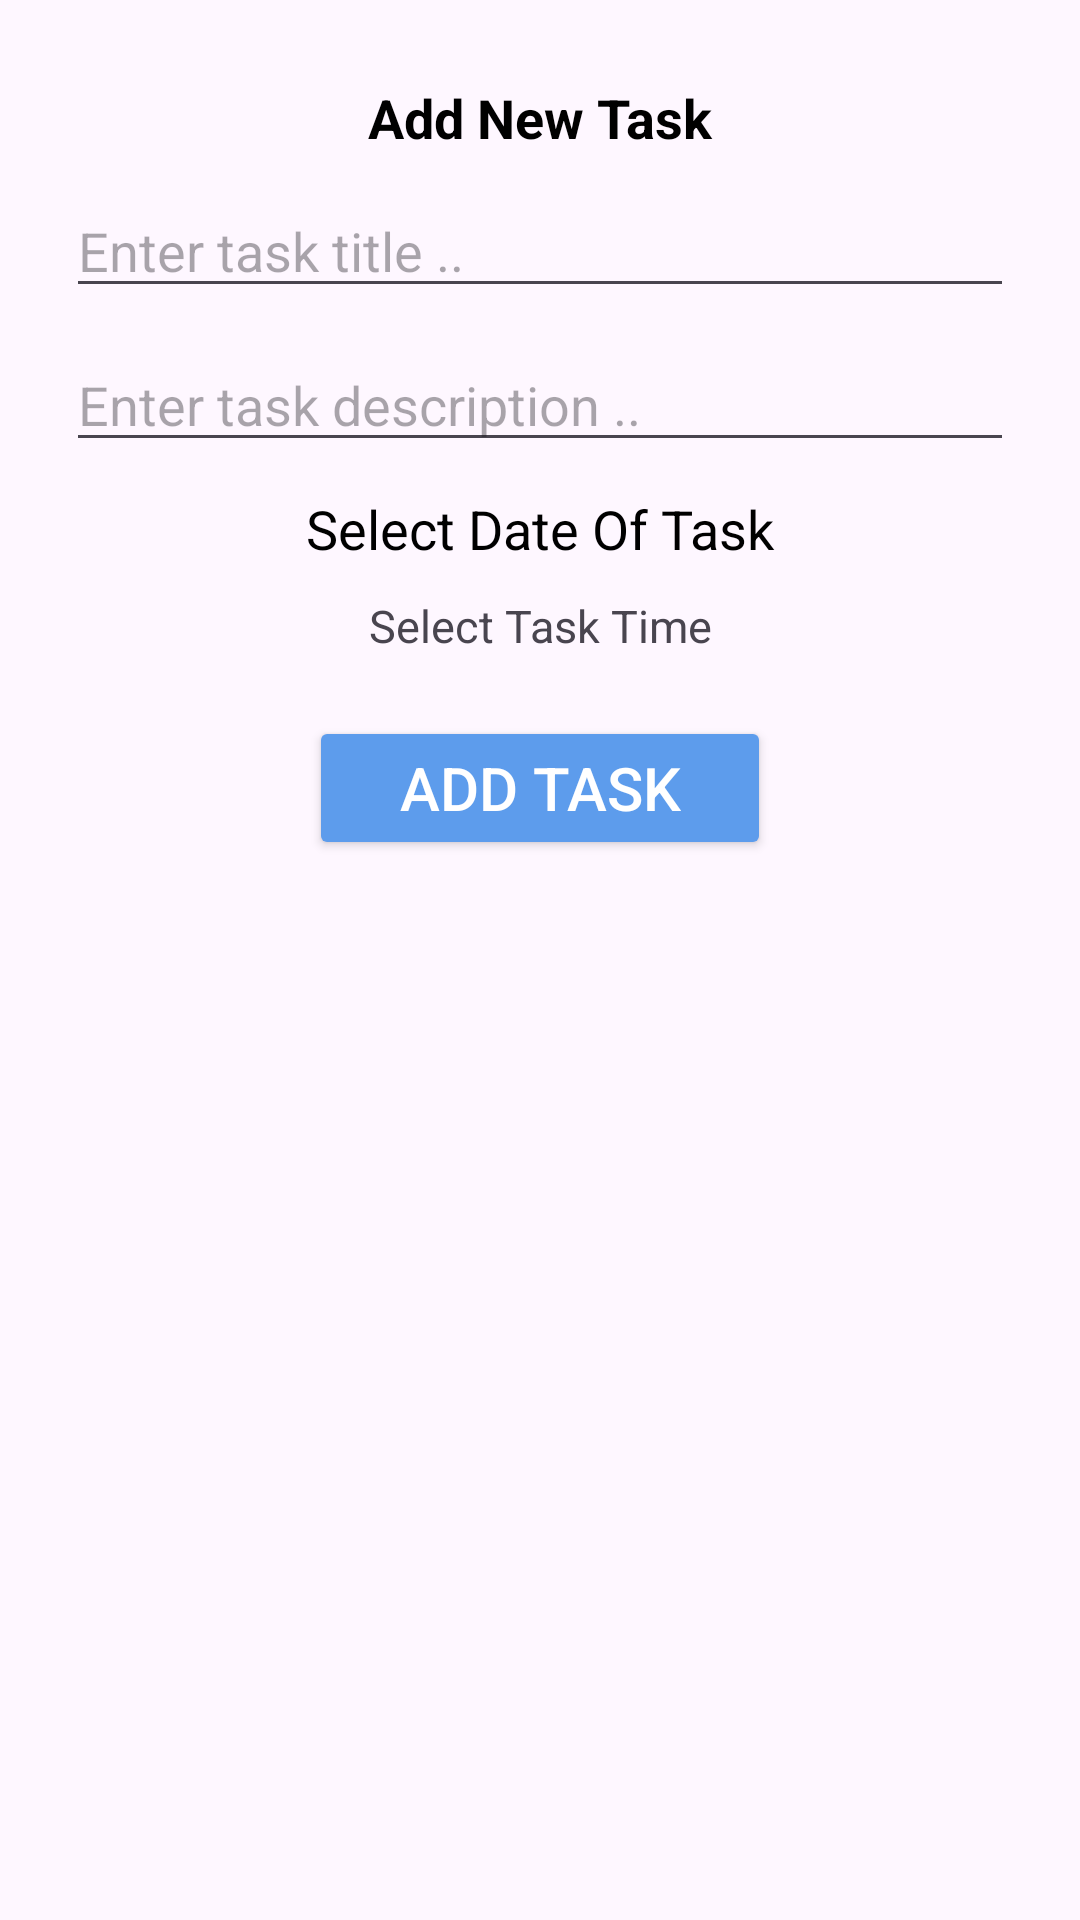

This screen was rendered from an Android layout file. Write that file and the resources it references.
<!-- AndroidManifest.xml: application theme Theme.ToDoApp -->
<!-- res/layout/fragment_add_todo.xml -->
<?xml version="1.0" encoding="utf-8"?>
<androidx.constraintlayout.widget.ConstraintLayout xmlns:android="http://schemas.android.com/apk/res/android"
    xmlns:app="http://schemas.android.com/apk/res-auto"
    xmlns:tools="http://schemas.android.com/tools"
    style="@style/calendar_card_background"
    android:layout_width="match_parent"
    android:layout_height="wrap_content"
    android:padding="12dp">


    <TextView
        android:id="@+id/add_new_task_tv"
        style="@style/card_text_color"
        android:layout_width="wrap_content"
        android:layout_height="wrap_content"
        android:layout_marginVertical="15dp"
        android:text="@string/add_new_task"
        android:textSize="18sp"
        android:textStyle="bold"
        app:layout_constraintEnd_toEndOf="parent"
        app:layout_constraintStart_toStartOf="parent"
        app:layout_constraintTop_toTopOf="parent"


        />


    <EditText
        android:id="@+id/title_edit_text"
        android:layout_width="match_parent"
        android:layout_height="wrap_content"
        android:layout_margin="10dp"
        android:hint="@string/enter_task_title"
        app:layout_constraintTop_toBottomOf="@id/add_new_task_tv" />


    <EditText
        android:id="@+id/description_edit_text"
        android:layout_width="match_parent"
        android:layout_height="wrap_content"
        android:layout_margin="10dp"
        android:hint="@string/enter_task_description"
        app:layout_constraintTop_toBottomOf="@id/title_edit_text"

        />

    <TextView
        android:id="@+id/select_date"
        style="@style/card_text_color"
        android:layout_width="wrap_content"
        android:layout_height="wrap_content"
        android:layout_margin="10dp"
        android:text="Select Date Of Task"

        android:textSize="18sp"
        app:layout_constraintEnd_toEndOf="parent"
        app:layout_constraintStart_toStartOf="parent"
        app:layout_constraintTop_toBottomOf="@id/description_edit_text"


        />

    <TextView
        android:id="@+id/select_time"
        android:layout_width="wrap_content"
        android:layout_height="wrap_content"

        android:layout_margin="10dp"
        android:text="Select Task Time"
        android:textSize="15sp"

        app:layout_constraintEnd_toEndOf="parent"
        app:layout_constraintStart_toStartOf="parent"
        app:layout_constraintTop_toBottomOf="@id/select_date"


        />


    <Button
        android:id="@+id/add_task_btn"
        android:layout_width="wrap_content"
        android:layout_height="wrap_content"
        android:layout_marginVertical="20dp"
        android:backgroundTint="@color/blue"
        android:paddingHorizontal="30dp"
        android:text="Add Task"
        android:textColor="@color/white"
        android:textSize="20sp"
        app:layout_constraintEnd_toEndOf="parent"
        app:layout_constraintStart_toStartOf="parent"
        app:layout_constraintTop_toBottomOf="@id/select_time"

        />


</androidx.constraintlayout.widget.ConstraintLayout>
<!-- resources referenced by this layout -->
<resources>
  <color name="blue">#5D9CEC</color>
  <color name="white">#FFFFFFFF</color>
  <string name="add_new_task">Add New Task</string>
  <string name="enter_task_description">Enter task description ..</string>
  <string name="enter_task_title">Enter task title ..</string>
  <style name="calendar_card_background">
  
          <item name="android:backgroundTint">@color/white</item>
      </style>
  <style name="card_text_color">
          <item name="android:textColor">@color/black</item>
      </style>
  <style name="Theme.ToDoApp" parent="Base.Theme.ToDoApp">
  
          <item name="colorPrimary">@color/blue</item>
          <item name="android:statusBarColor">@color/blue</item>
          <item name="android:fitsSystemWindows">true</item>
          <item name="statusBarBackground">@color/white</item>
  
  
      </style>
  <color name="black">#FF000000</color>
  <style name="Base.Theme.ToDoApp" parent="Theme.Material3.DayNight.NoActionBar">
          
          
          <item name="colorAccent">@color/blue</item>
      </style>
</resources>
